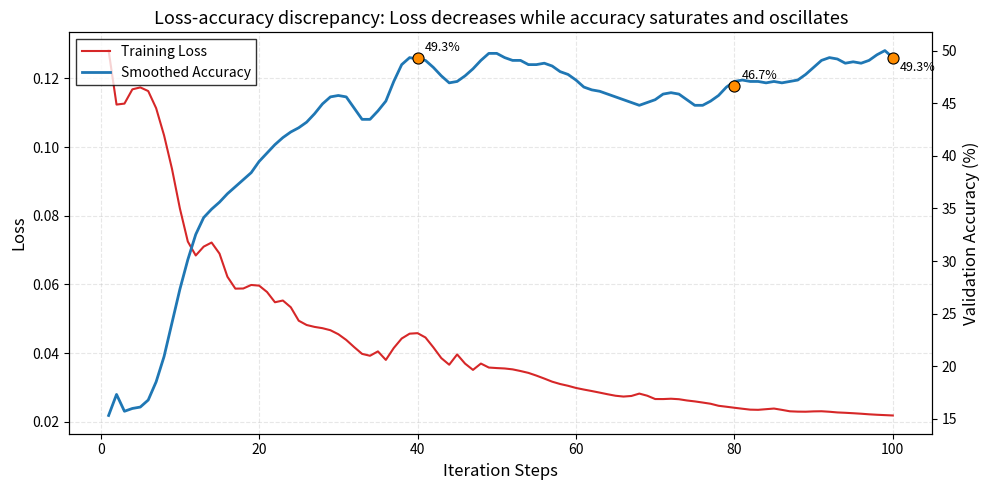

Python code for this plot:
import matplotlib.pyplot as plt
import numpy as np
from io import StringIO

# 你的日志数据（直接粘贴）
log_data = """
[ZO-Adam] step=1, loss=0.128127,accuracy:15.333333
[ZO-Adam] step=2, loss=0.112404,accuracy:17.333333
[ZO-Adam] step=3, loss=0.112685,accuracy:16.666667
[ZO-Adam] step=4, loss=0.116840,accuracy:14.000000
[ZO-Adam] step=5, loss=0.117401,accuracy:15.333333
[ZO-Adam] step=6, loss=0.116336,accuracy:16.666667
[ZO-Adam] step=7, loss=0.111347,accuracy:18.000000
[ZO-Adam] step=8, loss=0.103440,accuracy:20.000000
[ZO-Adam] step=9, loss=0.093683,accuracy:22.666667
[ZO-Adam] step=10, loss=0.082127,accuracy:27.333333
[ZO-Adam] step=11, loss=0.072505,accuracy:32.666667
[ZO-Adam] step=12, loss=0.068455,accuracy:34.000000
[ZO-Adam] step=13, loss=0.071022,accuracy:34.000000
[ZO-Adam] step=14, loss=0.072217,accuracy:34.666667
[ZO-Adam] step=15, loss=0.068992,accuracy:35.333333
[ZO-Adam] step=16, loss=0.062259,accuracy:36.666667
[ZO-Adam] step=17, loss=0.058795,accuracy:37.333333
[ZO-Adam] step=18, loss=0.058833,accuracy:38.000000
[ZO-Adam] step=19, loss=0.059860,accuracy:38.000000
[ZO-Adam] step=20, loss=0.059670,accuracy:38.666667
[ZO-Adam] step=21, loss=0.057816,accuracy:40.000000
[ZO-Adam] step=22, loss=0.054826,accuracy:42.666667
[ZO-Adam] step=23, loss=0.055334,accuracy:42.000000
[ZO-Adam] step=24, loss=0.053364,accuracy:42.000000
[ZO-Adam] step=25, loss=0.049455,accuracy:42.000000
[ZO-Adam] step=26, loss=0.048203,accuracy:42.666667
[ZO-Adam] step=27, loss=0.047648,accuracy:44.666667
[ZO-Adam] step=28, loss=0.047275,accuracy:44.666667
[ZO-Adam] step=29, loss=0.046682,accuracy:46.000000
[ZO-Adam] step=30, loss=0.045519,accuracy:46.666667
[ZO-Adam] step=31, loss=0.043853,accuracy:46.000000
[ZO-Adam] step=32, loss=0.041765,accuracy:45.333333
[ZO-Adam] step=33, loss=0.039794,accuracy:44.000000
[ZO-Adam] step=34, loss=0.039242,accuracy:40.666667
[ZO-Adam] step=35, loss=0.040519,accuracy:41.333333
[ZO-Adam] step=36, loss=0.038032,accuracy:46.000000
[ZO-Adam] step=37, loss=0.041505,accuracy:49.333333
[ZO-Adam] step=38, loss=0.044266,accuracy:48.666667
[ZO-Adam] step=39, loss=0.045674,accuracy:50.000000
[ZO-Adam] step=40, loss=0.045826,accuracy:49.333333
[ZO-Adam] step=41, loss=0.044571,accuracy:49.333333
[ZO-Adam] step=42, loss=0.041686,accuracy:48.666667
[ZO-Adam] step=43, loss=0.038564,accuracy:48.000000
[ZO-Adam] step=44, loss=0.036635,accuracy:46.666667
[ZO-Adam] step=45, loss=0.039633,accuracy:45.333333
[ZO-Adam] step=46, loss=0.036961,accuracy:46.000000
[ZO-Adam] step=47, loss=0.035129,accuracy:49.333333
[ZO-Adam] step=48, loss=0.036971,accuracy:50.666667
[ZO-Adam] step=49, loss=0.035812,accuracy:50.000000
[ZO-Adam] step=50, loss=0.035659,accuracy:49.333333
[ZO-Adam] step=51, loss=0.035542,accuracy:49.333333
[ZO-Adam] step=52, loss=0.035281,accuracy:49.333333
[ZO-Adam] step=53, loss=0.034800,accuracy:48.666667
[ZO-Adam] step=54, loss=0.034255,accuracy:48.666667
[ZO-Adam] step=55, loss=0.033469,accuracy:49.333333
[ZO-Adam] step=56, loss=0.032605,accuracy:47.333333
[ZO-Adam] step=57, loss=0.031693,accuracy:49.333333
[ZO-Adam] step=58, loss=0.031017,accuracy:49.333333
[ZO-Adam] step=59, loss=0.030498,accuracy:47.333333
[ZO-Adam] step=60, loss=0.029869,accuracy:46.666667
[ZO-Adam] step=61, loss=0.029398,accuracy:46.000000
[ZO-Adam] step=62, loss=0.028966,accuracy:46.666667
[ZO-Adam] step=63, loss=0.028507,accuracy:46.000000
[ZO-Adam] step=64, loss=0.028030,accuracy:46.000000
[ZO-Adam] step=65, loss=0.027598,accuracy:46.000000
[ZO-Adam] step=66, loss=0.027361,accuracy:44.666667
[ZO-Adam] step=67, loss=0.027533,accuracy:45.333333
[ZO-Adam] step=68, loss=0.028226,accuracy:44.666667
[ZO-Adam] step=69, loss=0.027607,accuracy:44.666667
[ZO-Adam] step=70, loss=0.026641,accuracy:44.666667
[ZO-Adam] step=71, loss=0.026630,accuracy:46.000000
[ZO-Adam] step=72, loss=0.026729,accuracy:46.666667
[ZO-Adam] step=73, loss=0.026587,accuracy:47.333333
[ZO-Adam] step=74, loss=0.026224,accuracy:45.333333
[ZO-Adam] step=75, loss=0.025951,accuracy:44.000000
[ZO-Adam] step=76, loss=0.025617,accuracy:43.333333
[ZO-Adam] step=77, loss=0.025264,accuracy:44.000000
[ZO-Adam] step=78, loss=0.024676,accuracy:47.333333
[ZO-Adam] step=79, loss=0.024394,accuracy:47.333333
[ZO-Adam] step=80, loss=0.024100,accuracy:46.666667
[ZO-Adam] step=81, loss=0.023817,accuracy:47.333333
[ZO-Adam] step=82, loss=0.023550,accuracy:46.666667
[ZO-Adam] step=83, loss=0.023497,accuracy:48.000000
[ZO-Adam] step=84, loss=0.023684,accuracy:46.666667
[ZO-Adam] step=85, loss=0.023868,accuracy:46.666667
[ZO-Adam] step=86, loss=0.023486,accuracy:46.666667
[ZO-Adam] step=87, loss=0.023069,accuracy:47.333333
[ZO-Adam] step=88, loss=0.022972,accuracy:47.333333
[ZO-Adam] step=89, loss=0.022948,accuracy:47.333333
[ZO-Adam] step=90, loss=0.023044,accuracy:47.333333
[ZO-Adam] step=91, loss=0.023081,accuracy:49.333333
[ZO-Adam] step=92, loss=0.022936,accuracy:50.666667
[ZO-Adam] step=93, loss=0.022737,accuracy:50.666667
[ZO-Adam] step=94, loss=0.022634,accuracy:48.666667
[ZO-Adam] step=95, loss=0.022507,accuracy:46.666667
[ZO-Adam] step=96, loss=0.022362,accuracy:47.333333
[ZO-Adam] step=97, loss=0.022192,accuracy:51.333333
[ZO-Adam] step=98, loss=0.022060,accuracy:50.000000
[ZO-Adam] step=99, loss=0.021955,accuracy:50.000000
[ZO-Adam] step=100, loss=0.021851,accuracy:49.333333
"""

# 解析
steps, losses, accuracies = [], [], []
for line in StringIO(log_data):
    if 'step=' not in line:
        continue
    # 提取 step
    step_part = line.split('step=')[1].split(',')[0]
    step = int(step_part)
    # 提取 loss
    loss_part = line.split('loss=')[1].split(',')[0]
    loss = float(loss_part)
    # 提取 accuracy
    acc_part = line.split('accuracy:')[1].strip()
    acc = float(acc_part)
    steps.append(step)
    losses.append(loss)
    accuracies.append(acc)

# 创建双轴图
fig, ax1 = plt.subplots(figsize=(10, 5))

# 左轴：Loss（红色曲线，黑色标签/刻度）
color1 = 'black'
ax1.set_xlabel('Iteration Steps', fontsize=12)
ax1.set_ylabel('Loss', fontsize=12, color=color1)
ax1.plot(steps, losses, color='tab:red', linewidth=1.5, label='Training Loss')
ax1.tick_params(axis='y', labelcolor=color1)
ax1.grid(True, linestyle='--', alpha=0.3)

# 右轴：Accuracy
ax2 = ax1.twinx()
color2 = 'black'
ax2.set_ylabel('Validation Accuracy (%)', fontsize=12, color=color2)

# --- 构建完整的平滑曲线（两端保留原始值）---
window = 5
# 计算有效平滑部分（长度 = len(accuracies) - window + 1）
convolved = np.convolve(accuracies, np.ones(window)/window, mode='valid')
# 初始化完整平滑数组为原始值
acc_smoothed_full = np.array(accuracies, dtype=float)
# 覆盖中间部分：窗口为奇数，偏移 offset = (window-1)//2 = 2
offset = (window - 1) // 2
for i in range(len(convolved)):
    acc_smoothed_full[i + offset] = convolved[i]
# 绘制完整的平滑曲线（两端会显示原始值，中间平滑）
ax2.plot(steps, acc_smoothed_full, color='tab:blue', linewidth=2, label='Smoothed Accuracy')
# -----------------------------------------------

# 标注 step=40, 80, 100 的点（使用原始准确率）
highlight_steps = [40, 80, 100]
for step in highlight_steps:
    idx = steps.index(step)
    acc_value = accuracies[idx]
    ax2.plot(step, acc_value, 'o', color='darkorange', markersize=8, markeredgecolor='black', markeredgewidth=0.8)
    ax2.annotate(f'{acc_value:.1f}%', (step, acc_value),
                 xytext=(5, 5 if step != 100 else -10),
                 textcoords='offset points', fontsize=9, ha='left')

# # 标注最佳准确率点
# max_acc_step = steps[accuracies.index(max(accuracies))]
# max_acc = max(accuracies)
# ax2.plot(max_acc_step, max_acc, 'ro', markersize=6, markeredgecolor='black')
# ax2.annotate(f'Best Acc: {max_acc:.1f}%', (max_acc_step, max_acc),
#              xytext=(10, -10), textcoords='offset points', fontsize=9, ha='left')

plt.title('Loss-accuracy discrepancy: Loss decreases while accuracy saturates and oscillates', fontsize=13)

# 合并图例，放在左上角，带背景框
lines1, labels1 = ax1.get_legend_handles_labels()
lines2, labels2 = ax2.get_legend_handles_labels()
ax1.legend(lines1 + lines2, labels1 + labels2, loc='upper left',
           framealpha=0.8, edgecolor='black', fancybox=False)

plt.tight_layout()
plt.savefig('loss_accuracy_curve_highlight.svg', bbox_inches='tight')
plt.show()
